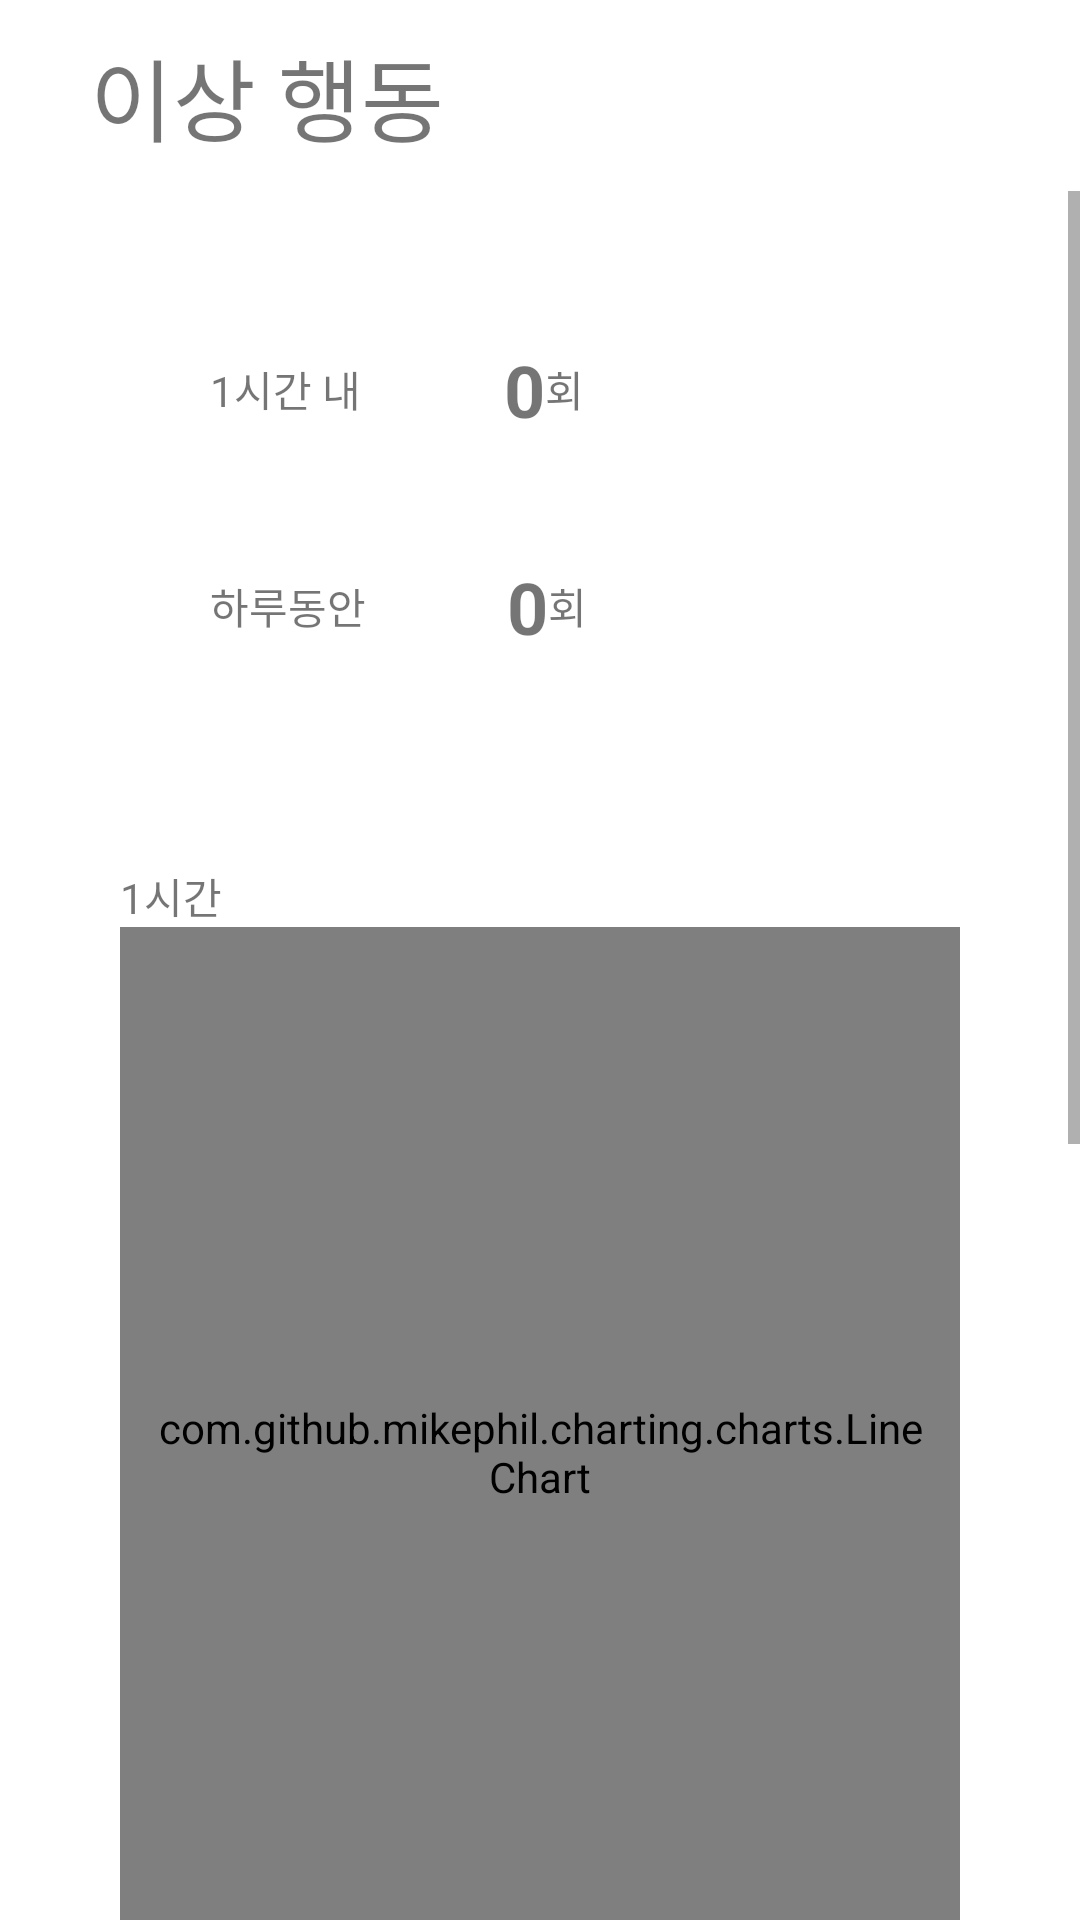

Android layout source for this screen:
<!-- AndroidManifest.xml: application theme Theme.PetApplication -->
<!-- res/layout/chart_abnormal_behavior.xml -->
<?xml version="1.0" encoding="utf-8"?>
<LinearLayout xmlns:android="http://schemas.android.com/apk/res/android"
    android:layout_width="match_parent"
    android:layout_height="match_parent"
    android:orientation="vertical">

    <TextView
        android:id="@+id/tv_abnormal_behavior"
        android:layout_width="match_parent"
        android:layout_height="wrap_content"
        android:layout_marginTop="10dp"
        android:layout_marginLeft="30dp"
        android:layout_marginRight="30dp"
        android:text="@string/abnormal_behavior"
        android:textSize="30sp" />

    <ScrollView
        android:layout_width="match_parent"
        android:layout_height="match_parent"
        android:layout_marginTop="10dp" >

        <LinearLayout
            android:layout_width="match_parent"
            android:layout_height="wrap_content"
            android:layout_marginLeft="30dp"
            android:layout_marginRight="30dp"
            android:orientation="vertical">

            <LinearLayout
                android:layout_width="match_parent"
                android:layout_height="wrap_content"
                android:orientation="vertical"
                android:layout_marginTop="10dp"
                android:padding="10dp">

                <LinearLayout
                    android:layout_width="match_parent"
                    android:layout_height="wrap_content"
                    android:background="@drawable/background_corner_shape"
                    android:orientation="vertical">

                    <LinearLayout
                        android:layout_width="match_parent"
                        android:layout_height="match_parent"
                        android:orientation="horizontal"
                        android:gravity="center_vertical"
                        android:padding="20dp">

                        <TextView
                            android:id="@+id/textView2"
                            android:layout_width="wrap_content"
                            android:layout_height="wrap_content"
                            android:layout_weight="1"
                            android:text="1시간 내" />

                        <TextView
                            android:id="@+id/tv_1hour_ab"
                            android:layout_width="wrap_content"
                            android:layout_height="wrap_content"
                            android:text="0"
                            android:textSize="24sp"
                            android:textStyle="bold" />

                        <TextView
                            android:id="@+id/textView9"
                            android:layout_width="wrap_content"
                            android:layout_height="wrap_content"
                            android:layout_weight="2"
                            android:text="@string/number_of_times" />

                    </LinearLayout>

                    <LinearLayout
                        android:layout_width="match_parent"
                        android:layout_height="match_parent"
                        android:orientation="horizontal"
                        android:gravity="center_vertical"
                        android:padding="20dp">

                        <TextView
                            android:id="@+id/textView3"
                            android:layout_width="wrap_content"
                            android:layout_height="wrap_content"
                            android:layout_weight="1"
                            android:text="하루동안" />

                        <TextView
                            android:id="@+id/tv_1day_ab"
                            android:layout_width="wrap_content"
                            android:layout_height="wrap_content"
                            android:text="0"
                            android:textSize="24sp"
                            android:textStyle="bold" />

                        <TextView
                            android:id="@+id/textView10"
                            android:layout_width="wrap_content"
                            android:layout_height="wrap_content"
                            android:layout_weight="2"
                            android:text="@string/number_of_times" />
                    </LinearLayout>
                </LinearLayout>
            </LinearLayout>

            <LinearLayout
                android:layout_width="match_parent"
                android:layout_height="wrap_content"
                android:layout_marginTop="20dp"
                android:orientation="vertical"
                android:padding="10dp">

                <TextView
                    android:id="@+id/textView7"
                    android:layout_width="match_parent"
                    android:layout_height="wrap_content"
                    android:text="1시간" />

                <com.github.mikephil.charting.charts.LineChart
                    android:id="@+id/chart_1hour_ab"
                    android:layout_width="match_parent"
                    android:layout_height="350dp"
                    android:background="@drawable/background_corner_shape" />
            </LinearLayout>

            <LinearLayout
                android:layout_width="match_parent"
                android:layout_height="wrap_content"
                android:layout_marginTop="20dp"
                android:layout_marginBottom="30dp"
                android:orientation="vertical"
                android:padding="10dp">

                <TextView
                    android:id="@+id/textView8"
                    android:layout_width="match_parent"
                    android:layout_height="wrap_content"
                    android:text="1일" />

                <com.github.mikephil.charting.charts.LineChart
                    android:id="@+id/chart_1day_ab"
                    android:layout_width="match_parent"
                    android:layout_height="350dp"
                    android:background="@drawable/background_corner_shape" />
            </LinearLayout>

        </LinearLayout>
    </ScrollView>

</LinearLayout>
<!-- resources referenced by this layout -->
<resources>
  <!-- drawable background_corner_shape (drawable) -->
  <?xml version="1.0" encoding="utf-8"?>
  <shape xmlns:android="http://schemas.android.com/apk/res/android"
      android:id="@+id/shape_list">
      <stroke
          android:width="2dp"
          android:color="#ffffff" />
      <padding
          android:left="10dp"
          android:top="10dp"
          android:right="10dp"
          android:bottom="10dp" />
      <corners android:radius="7dp" />
      <solid android:color="#ffffff" />
  </shape>
  <string name="abnormal_behavior">이상 행동</string>
  <string name="number_of_times"> 회</string>
  <style name="Theme.PetApplication" parent="Theme.MaterialComponents.DayNight.DarkActionBar">
          
          <item name="colorPrimary">@color/purple_500</item>
          <item name="colorPrimaryVariant">@color/purple_700</item>
          <item name="colorOnPrimary">@color/white</item>
          
          <item name="colorSecondary">@color/teal_200</item>
          <item name="colorSecondaryVariant">@color/teal_700</item>
          <item name="colorOnSecondary">@color/black</item>
          
          <item name="android:statusBarColor" tools:targetApi="l">?attr/colorPrimaryVariant</item>
          
      </style>
  <color name="purple_500">#FF6200EE</color>
  <color name="purple_700">#FF3700B3</color>
  <color name="white">#FFFFFFFF</color>
  <color name="teal_200">#FF03DAC5</color>
  <color name="teal_700">#FF018786</color>
  <color name="black">#FF000000</color>
</resources>
